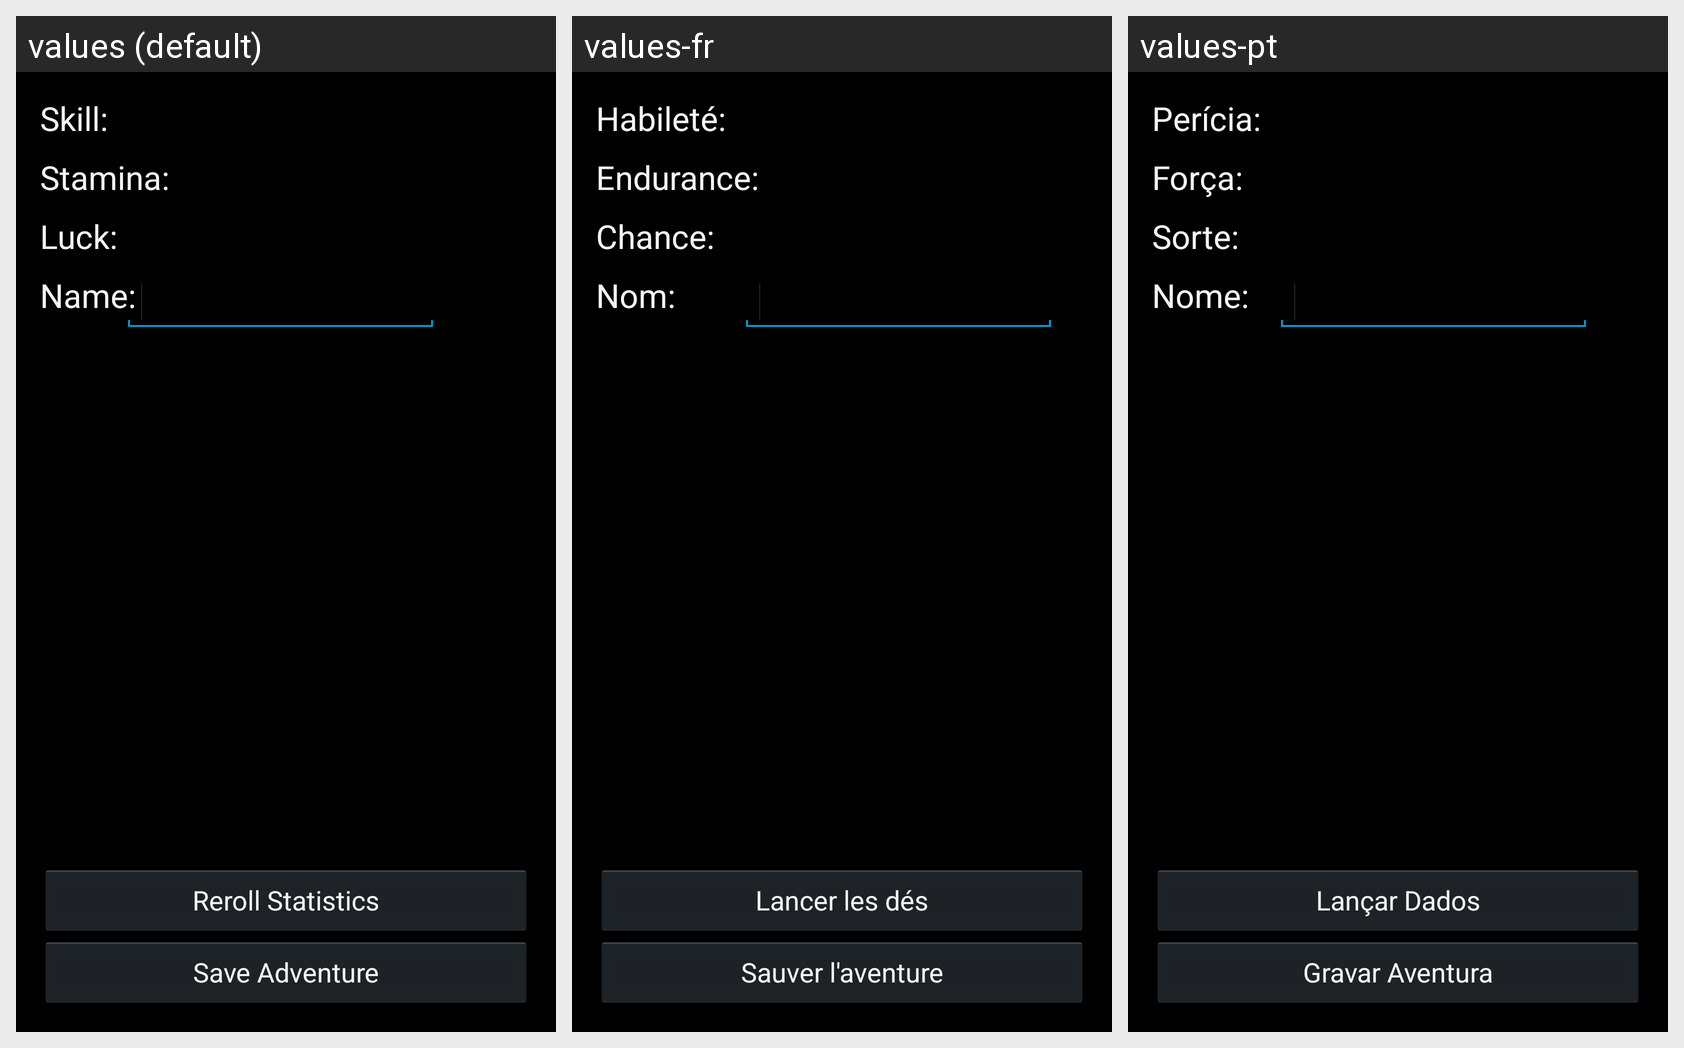

This grid shows one Android layout under several languages. Give, for every string resource on the screen, its name, the default text and each shown locale's text.
Android screen res/layout/fragment_adventure_vital_statistics.xml rendered under 3 locales, left to right: values (default), values-fr, values-pt. Device: Nexus 5 (rendered at 1080×1920; each locale shown at half size, 540×960, under a caption strip naming it); theme AppBaseTheme.
Strings drawn on this screen, with the default value and each locale's value (text and hints the layout hard-codes, and strings that could not be matched under every locale, appear in the picture but are not listed):

skill
  values: Skill:
  values-fr: Habileté:
  values-pt: Perícia:

stamina
  values: Stamina:
  values-fr: Endurance:
  values-pt: Força:

luck
  values: Luck:
  values-fr: Chance:
  values-pt: Sorte:

name
  values: Name:
  values-fr: Nom:
  values-pt: Nome:

rollStats
  values: Reroll Statistics
  values-fr: Lancer les dés
  values-pt: Lançar Dados

saveAdventure
  values: Save Adventure
  values-fr: Sauver l'aventure
  values-pt: Gravar Aventura
